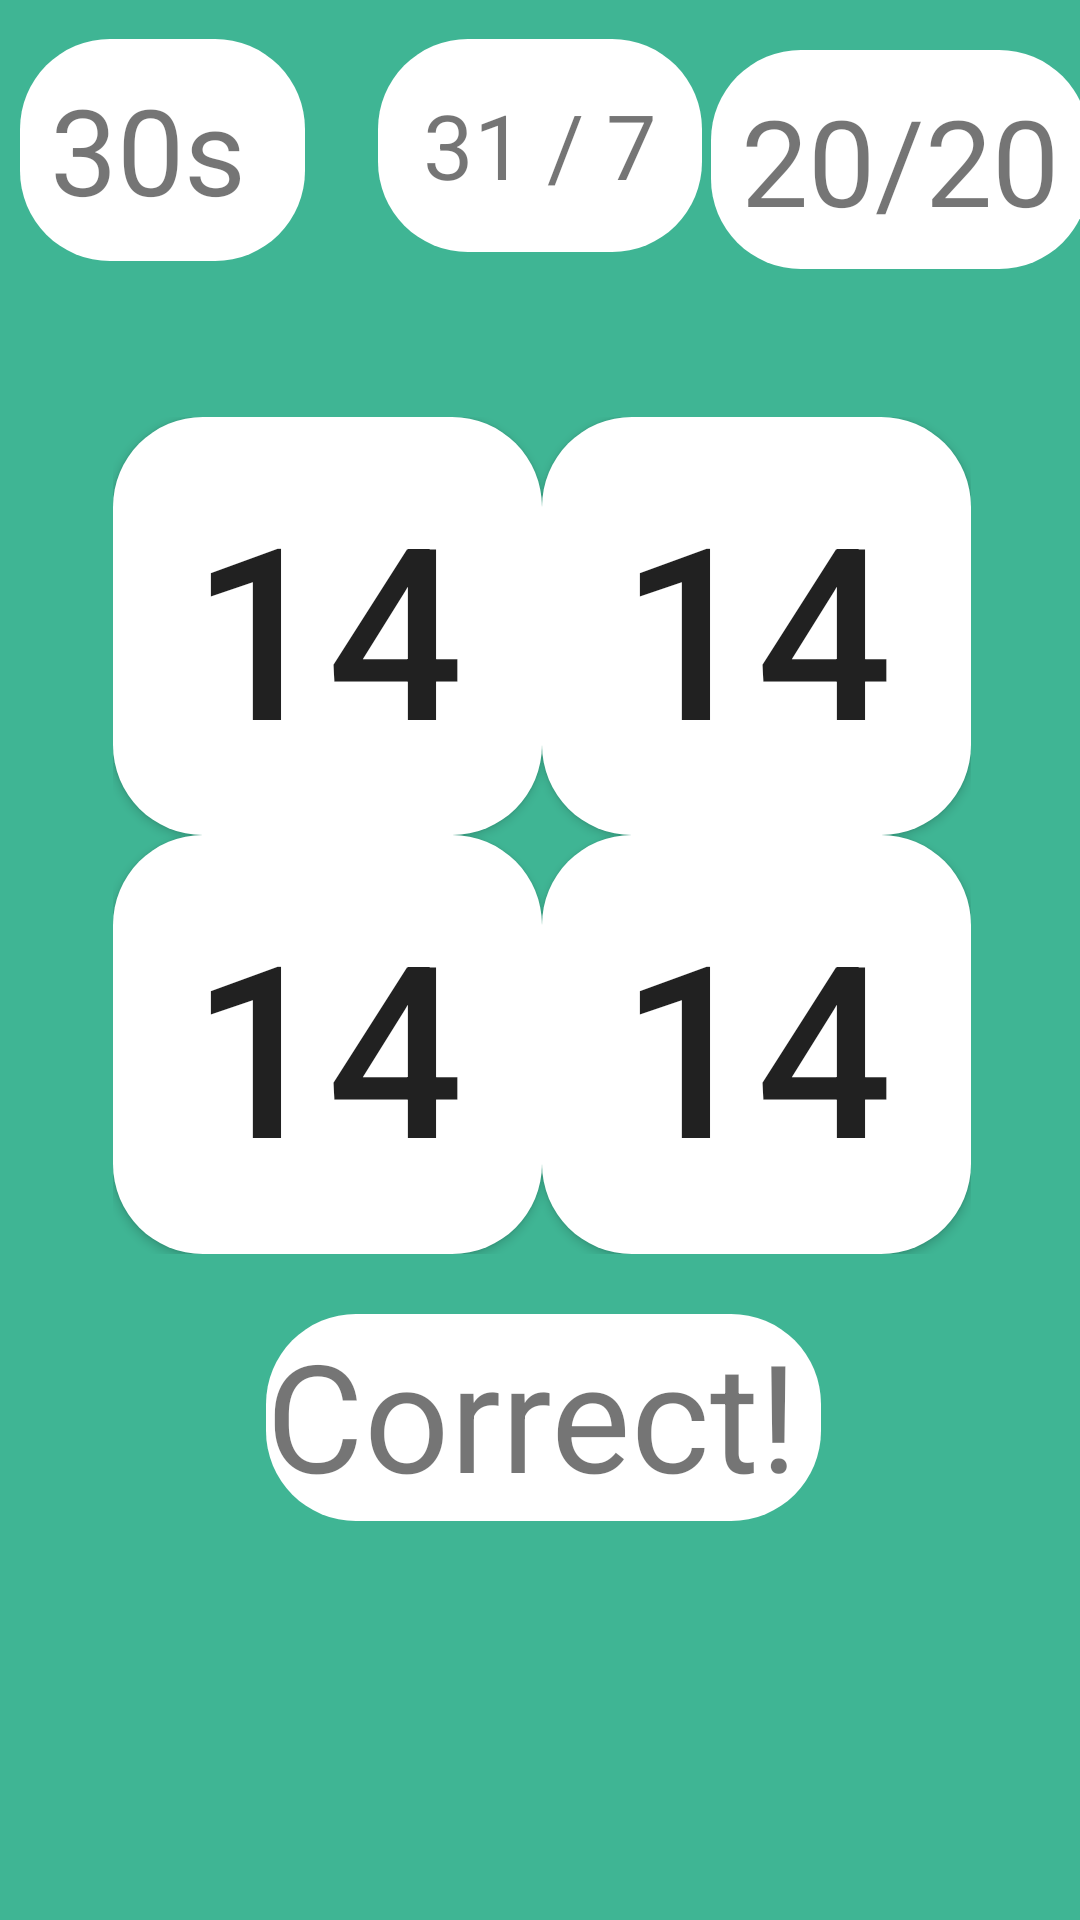

Write the Android layout XML for this screen, with the resource values it uses.
<!-- AndroidManifest.xml: application theme Theme.IqTest -->
<!-- res/layout/activity_division.xml -->
<?xml version="1.0" encoding="utf-8"?>
<androidx.constraintlayout.widget.ConstraintLayout xmlns:android="http://schemas.android.com/apk/res/android"
    xmlns:app="http://schemas.android.com/apk/res-auto"
    xmlns:tools="http://schemas.android.com/tools"
    android:layout_width="match_parent"
    android:layout_height="match_parent"
    android:background="#3FB594"
    tools:context=".Division">

    <TextView
        android:id="@+id/sumTextView"
        android:layout_width="wrap_content"
        android:layout_height="71dp"
        android:layout_marginTop="13dp"
        android:layout_marginBottom="55dp"
        android:background="@drawable/custom_button"
        android:padding="15dp"
        android:text="31 / 7"
        android:textSize="30dp"
        app:layout_constraintBottom_toTopOf="@+id/gridLayout2"
        app:layout_constraintEnd_toEndOf="parent"
        app:layout_constraintHorizontal_bias="0.5"
        app:layout_constraintStart_toStartOf="parent"
        app:layout_constraintTop_toTopOf="parent" />

    <TextView
        android:id="@+id/timerTextView"
        android:layout_width="95dp"
        android:layout_height="74dp"
        android:layout_marginStart="16dp"
        android:layout_marginTop="13dp"
        android:layout_marginEnd="34dp"
        android:background="@drawable/custom_button"
        android:padding="10dp"
        android:text="30s"
        android:textSize="40sp"
        app:layout_constraintEnd_toStartOf="@+id/sumTextView"
        app:layout_constraintStart_toStartOf="parent"
        app:layout_constraintTop_toTopOf="parent" />

    <Button
        android:id="@+id/playAgainButton"
        android:layout_width="wrap_content"
        android:layout_height="wrap_content"
        android:layout_marginStart="144dp"
        android:layout_marginTop="11dp"
        android:layout_marginEnd="144dp"
        android:layout_marginBottom="41dp"
        android:onClick="playAgain"
        android:text="Play Again"
        android:visibility="invisible"
        app:layout_constraintBottom_toBottomOf="parent"
        app:layout_constraintEnd_toEndOf="parent"
        app:layout_constraintStart_toStartOf="parent"
        app:layout_constraintTop_toBottomOf="@+id/resultTextView" />

    <TextView
        android:id="@+id/resultTextView"
        android:layout_width="185dp"
        android:layout_height="69dp"
        android:layout_marginStart="114dp"
        android:layout_marginTop="20dp"
        android:layout_marginEnd="112dp"
        android:background="@drawable/custom_button"
        android:text="Correct!"
        android:textSize="50sp"
        app:layout_constraintEnd_toEndOf="parent"
        app:layout_constraintStart_toStartOf="parent"
        app:layout_constraintTop_toBottomOf="@+id/gridLayout2" />

    <TextView
        android:id="@+id/scoreTextView"
        android:layout_width="wrap_content"
        android:layout_height="73dp"
        android:layout_marginStart="38dp"
        android:layout_marginTop="13dp"
        android:layout_marginEnd="32dp"
        android:layout_marginBottom="46dp"
        android:background="@drawable/custom_button"
        android:padding="10dp"
        android:text="20/20"
        android:textSize="40sp"
        app:layout_constraintBottom_toTopOf="@+id/gridLayout2"
        app:layout_constraintEnd_toEndOf="parent"
        app:layout_constraintStart_toEndOf="@+id/sumTextView"
        app:layout_constraintTop_toTopOf="parent" />

    <GridLayout
        android:id="@+id/gridLayout2"
        android:layout_width="286dp"
        android:layout_height="279dp"
        android:layout_marginStart="63dp"
        android:layout_marginTop="45dp"
        android:layout_marginEnd="62dp"
        android:layout_marginBottom="20dp"
        app:layout_constraintBottom_toTopOf="@+id/resultTextView"
        app:layout_constraintEnd_toEndOf="parent"
        app:layout_constraintStart_toStartOf="parent"
        app:layout_constraintTop_toBottomOf="@+id/timerTextView">

        <Button
            android:id="@+id/button0"
            android:layout_width="wrap_content"
            android:layout_height="wrap_content"
            android:layout_row="0"
            android:layout_rowWeight="1"
            android:layout_column="0"
            android:layout_columnWeight="1"
            android:layout_gravity="fill"
            android:background="@drawable/custom_button"

            android:onClick="chooseAnswer"

            android:tag="0"
            android:text="14"
            android:textSize="80sp" />

        <Button
            android:id="@+id/button1"
            android:layout_width="wrap_content"
            android:layout_height="wrap_content"
            android:layout_row="0"
            android:layout_rowWeight="1"
            android:layout_column="1"
            android:layout_columnWeight="1"
            android:layout_gravity="fill"
            android:background="@drawable/custom_button"
            android:onClick="chooseAnswer"
            android:tag="1"
            android:text="14"
            android:textSize="80sp" />

        <Button
            android:id="@+id/button2"
            android:layout_width="wrap_content"
            android:layout_height="wrap_content"
            android:layout_row="1"
            android:layout_rowWeight="1"
            android:layout_column="0"
            android:layout_columnWeight="1"
            android:layout_gravity="fill"
            android:background="@drawable/custom_button"
            android:onClick="chooseAnswer"
            android:tag="2"
            android:text="14"
            android:textSize="80sp" />

        <Button
            android:id="@+id/button3"
            android:layout_width="wrap_content"
            android:layout_height="wrap_content"
            android:layout_row="1"
            android:layout_rowWeight="1"
            android:layout_column="1"
            android:layout_columnWeight="1"
            android:layout_gravity="fill"
            android:background="@drawable/custom_button"
            android:onClick="chooseAnswer"
            android:tag="3"
            android:text="14"
            android:textSize="80sp" />
    </GridLayout>

</androidx.constraintlayout.widget.ConstraintLayout>
<!-- resources referenced by this layout -->
<resources>
  <!-- drawable custom_button (drawable) -->
  <?xml version="1.0" encoding="utf-8"?>
  <shape xmlns:android="http://schemas.android.com/apk/res/android" android:shape="rectangle">
  <solid android:color="#fff"/>
      <corners android:radius="30dp"/>
  </shape>
  <style name="Theme.IqTest" parent="Theme.MaterialComponents.DayNight">
          
          <item name="colorPrimary">@color/purple_500</item>
          <item name="colorPrimaryVariant">@color/purple_700</item>
          <item name="colorOnPrimary">@color/white</item>
          
          <item name="colorSecondary">@color/teal_200</item>
          <item name="colorSecondaryVariant">@color/teal_700</item>
          <item name="colorOnSecondary">@color/black</item>
          
          <item name="android:statusBarColor" tools:targetApi="l">?attr/colorPrimaryVariant</item>
          
      </style>
  <color name="purple_500">#FFFFFFFF</color>
  <color name="purple_700">#FF000000</color>
  <color name="white">#FF000000</color>
  <color name="teal_200">#FF03DAC5</color>
  <color name="teal_700">#FF018786</color>
  <color name="black">#FF000000</color>
</resources>
